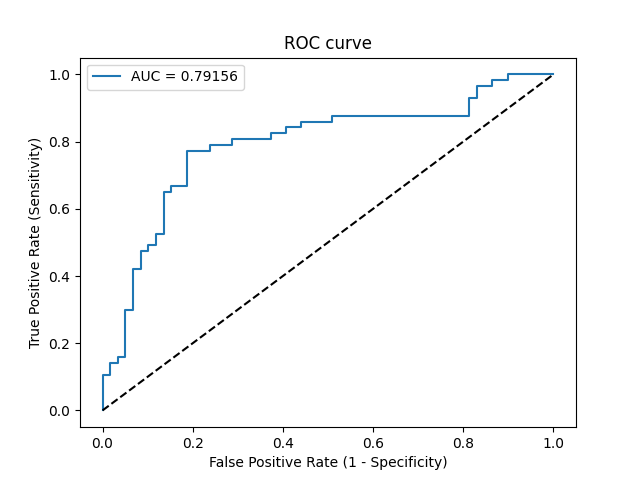

The data file committed next to this chart (first rows):
Threshold, Sensitivity, Specificity, NPV, PPV
inf, 0.0, 1.0, 0.5086, 0
0.704, 0.01754, 1.0, 0.513, 1.0
0.5546, 0.1053, 1.0, 0.5364, 1.0
0.5518, 0.1053, 0.9831, 0.5321, 0.8571
0.5282, 0.1404, 0.9831, 0.5421, 0.8889
0.5224, 0.1404, 0.9661, 0.5377, 0.8
0.5211, 0.1579, 0.9661, 0.5429, 0.8182
0.5143, 0.1579, 0.9492, 0.5385, 0.75
0.5018, 0.2982, 0.9492, 0.5833, 0.85
0.4999, 0.2982, 0.9322, 0.5789, 0.8095
0.4879, 0.4211, 0.9322, 0.625, 0.8571
0.4876, 0.4211, 0.9153, 0.6207, 0.8276
0.4839, 0.4737, 0.9153, 0.6429, 0.8438
0.4833, 0.4737, 0.8983, 0.6386, 0.8182
0.4784, 0.4912, 0.8983, 0.6463, 0.8235
0.4774, 0.4912, 0.8814, 0.642, 0.8
0.4721, 0.5263, 0.8814, 0.6582, 0.8108
0.4633, 0.5263, 0.8644, 0.6538, 0.7895
0.4451, 0.6491, 0.8644, 0.7183, 0.8222
0.445, 0.6491, 0.8475, 0.7143, 0.8043
0.4439, 0.6667, 0.8475, 0.7246, 0.8085
0.4361, 0.6667, 0.8136, 0.7164, 0.7755
0.4251, 0.7719, 0.8136, 0.7869, 0.8
0.4125, 0.7719, 0.7627, 0.7759, 0.7586
0.4076, 0.7895, 0.7627, 0.7895, 0.7627
0.3914, 0.7895, 0.7119, 0.7778, 0.7258
0.3878, 0.807, 0.7119, 0.7925, 0.7302
0.3702, 0.807, 0.6271, 0.7708, 0.6765
0.3602, 0.8246, 0.6271, 0.7872, 0.6812
0.3536, 0.8246, 0.5932, 0.7778, 0.662
0.3521, 0.8421, 0.5932, 0.7955, 0.6667
0.3471, 0.8421, 0.5593, 0.7857, 0.6486
0.3461, 0.8596, 0.5593, 0.8049, 0.6533
0.3386, 0.8596, 0.4915, 0.7838, 0.6203
0.3375, 0.8772, 0.4915, 0.8056, 0.625
0.2791, 0.8772, 0.1864, 0.6111, 0.5102
0.2578, 0.9298, 0.1864, 0.7333, 0.5248
0.2533, 0.9298, 0.1695, 0.7143, 0.5196
0.2466, 0.9649, 0.1695, 0.8333, 0.5288
0.183, 0.9649, 0.1356, 0.8, 0.5189
0.1806, 0.9825, 0.1356, 0.8889, 0.5234
0.106, 0.9825, 0.1017, 0.8571, 0.5138
0.09437, 1.0, 0.1017, 1.0, 0.5182
6.660674368023094e-07, 1.0, 0.0, 0, 0.4914
